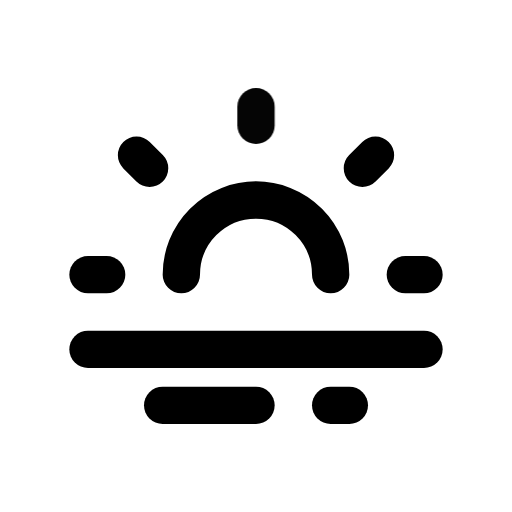
t = 0.00 s
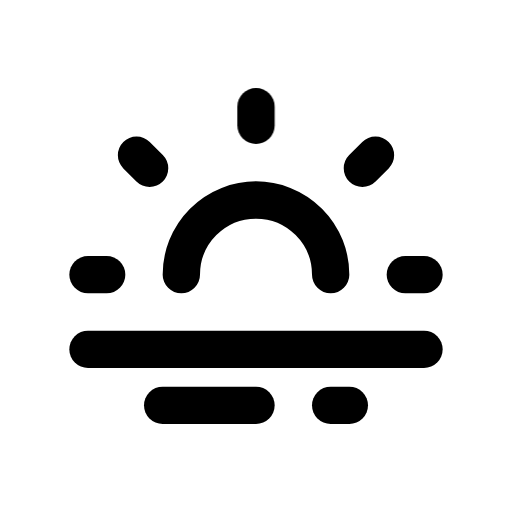
t = 1.00 s
t = 1.15 s: frame unchanged from t = 1.00 s, image omitted
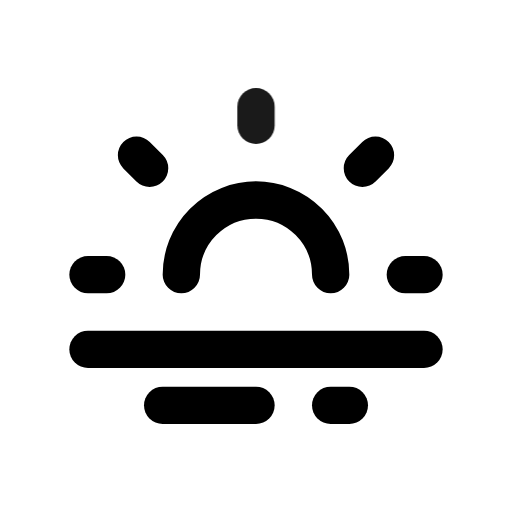
t = 1.82 s
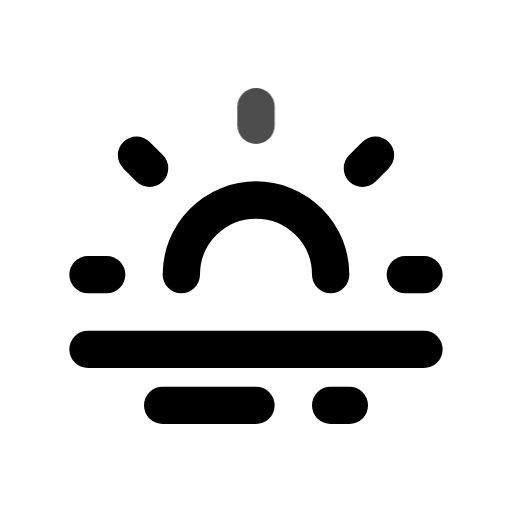
t = 2.46 s
t = 2.86 s: frame unchanged from t = 1.00 s, image omitted

The animated SVG that drew these frames (rendered in a browser with its animation timeline set to each time). Animation: 1 CSS @keyframes rule; one cycle of 3.65 s, repeats indefinitely.

<svg xmlns="http://www.w3.org/2000/svg" width="24" height="24" fill="none" stroke="currentColor" stroke-linecap="round" stroke-linejoin="round" stroke-width="2" viewBox="0 0 24 24">
    <!-- Generated by scripts/icon-expansion/generate.mjs -->
    <!-- Adapted from Tabler Icons 3.34.1.
MIT License

Copyright (c) 2020-2024 Paweł Kuna

Permission is hereby granted, free of charge, to any person obtaining a copy
of this software and associated documentation files (the "Software"), to deal
in the Software without restriction, including without limitation the rights
to use, copy, modify, merge, publish, distribute, sublicense, and/or sell
copies of the Software, and to permit persons to whom the Software is
furnished to do so, subject to the following conditions:

The above copyright notice and this permission notice shall be included in all
copies or substantial portions of the Software.

THE SOFTWARE IS PROVIDED "AS IS", WITHOUT WARRANTY OF ANY KIND, EXPRESS OR
IMPLIED, INCLUDING BUT NOT LIMITED TO THE WARRANTIES OF MERCHANTABILITY,
FITNESS FOR A PARTICULAR PURPOSE AND NONINFRINGEMENT. IN NO EVENT SHALL THE
AUTHORS OR COPYRIGHT HOLDERS BE LIABLE FOR ANY CLAIM, DAMAGES OR OTHER
LIABILITY, WHETHER IN AN ACTION OF CONTRACT, TORT OR OTHERWISE, ARISING FROM,
OUT OF OR IN CONNECTION WITH THE SOFTWARE OR THE USE OR OTHER DEALINGS IN THE
SOFTWARE. -->
    <style>
        @media (prefers-reduced-motion: no-preference) {
            @keyframes ira-exp-pulse { 0%, 100% { opacity: 1; } 22% { opacity: .45; } 40% { opacity: 1; } }
            [data-ira-motion="sunset-2"] { transform-box: fill-box; transform-origin: center; animation: ira-exp-pulse 2.65s ease-in-out -1s infinite; }
        }
    </style>
    <g transform="translate(1.5 1.5) scale(.875)"><path d="M3 13h1"/><path d="M20 13h1"/><path d="M5.6 6.6l.7 .7"/><path d="M18.4 6.6l-.7 .7"/><path d="M8 13a4 4 0 1 1 8 0"/><path d="M3 17h18"/><path d="M7 20h5"/><path d="M16 20h1"/></g>
    <g data-ira-motion="sunset-2"><g transform="translate(1.5 1.5) scale(.875)"><path d="M12 5v-1"/></g></g>
</svg>
